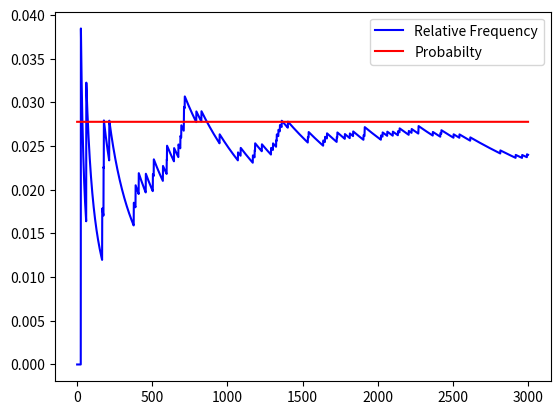

Reproduce this figure in Python.

import numpy as np
import matplotlib.pyplot as plt
import random

i= random.randint(1,6)

fre = []
prob=[]
n = 0

total_try = 3000

for j in range(1,total_try+1):
    i= random.randint(1,6)
    if(i==3):
        i2=random.randint(1,6)
        if(i2==3):
            n+=1

    fre.append(n/j)
    prob.append(1/36)


plt.plot(range(1,total_try+1),fre,'b',range(1,total_try+1),prob,'r')
plt.legend(["Relative Frequency",'Probabilty'])
plt.show()
